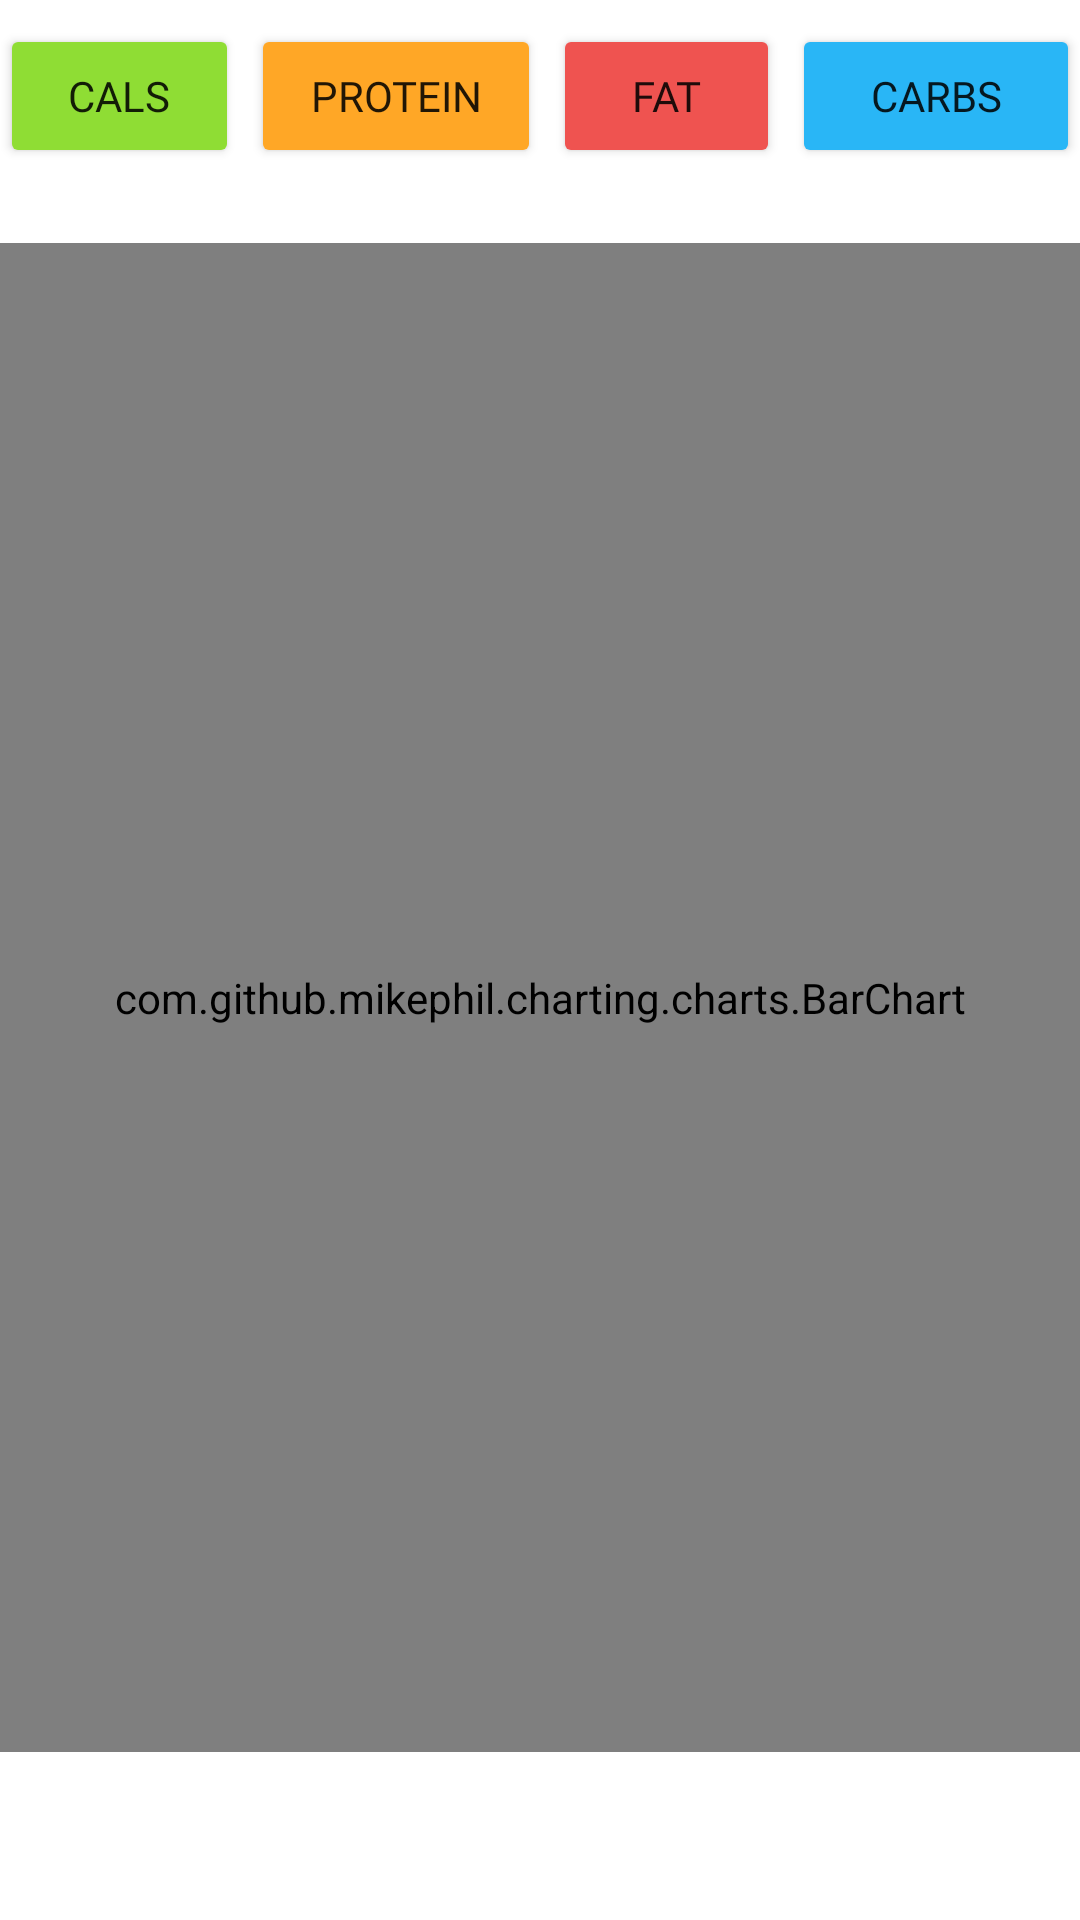

The Android layout XML behind this screen, and the referenced resources:
<!-- AndroidManifest.xml: application theme Theme.NutritionTracking -->
<!-- res/layout/fragment_weekly_graph.xml -->
<?xml version="1.0" encoding="utf-8"?>
<androidx.constraintlayout.widget.ConstraintLayout
    xmlns:android="http://schemas.android.com/apk/res/android"
    xmlns:app="http://schemas.android.com/apk/res-auto"
    xmlns:tools="http://schemas.android.com/tools"
    android:layout_width="match_parent"
    android:layout_height="match_parent"
    tools:context=".WeeklyGraphFragment">

    <LinearLayout
        android:id="@+id/nutrient_buttons"
        android:layout_width="match_parent"
        android:layout_height="wrap_content"
        android:orientation="horizontal">

        <Button
            android:id="@+id/caloriesButton"
            android:layout_width="match_parent"
            android:layout_height="wrap_content"
            android:layout_weight="0.27"
            android:layout_marginTop="8dp"
            android:backgroundTint="@color/green_light"
            android:fontFamily="@font/poppins_medium"
            android:text="cals"
            android:onClick="OnClickUpdateWeeklySummary"
            android:tag="@color/green_light"/>

        <Button
            android:id="@+id/proteinButton"
            android:fontFamily="@font/poppins_medium"
            android:layout_width="match_parent"
            android:layout_height="wrap_content"
            android:layout_marginTop="8dp"
            android:layout_marginStart="4dp"
            android:layout_weight="0.25"
            android:backgroundTint="@color/protein"
            android:text="protein"
            android:onClick="OnClickUpdateWeeklySummary"
            android:tag="@color/protein"/>

        <Button
            android:id="@+id/fatButton"
            android:layout_width="match_parent"
            android:layout_height="wrap_content"
            android:layout_marginTop="8dp"
            android:layout_marginStart="4dp"
            android:fontFamily="@font/poppins_medium"
            android:layout_weight="0.27"
            android:backgroundTint="@color/fat"
            android:text="fat"
            android:onClick="OnClickUpdateWeeklySummary"
            android:tag="@color/fat"/>

        <Button
            android:id="@+id/carbsButton"
            android:layout_width="match_parent"
            android:layout_height="wrap_content"
            android:layout_marginTop="8dp"
            android:layout_marginStart="4dp"
            android:fontFamily="@font/poppins_medium"
            android:layout_weight="0.25"
            android:backgroundTint="@color/carbs"
            android:text="carbs"
            android:onClick="OnClickUpdateWeeklySummary"
            android:tag="@color/carbs"/>

    </LinearLayout>


    <com.github.mikephil.charting.charts.BarChart
        android:id="@+id/idBarChart"
        android:layout_width="0dp"
        android:layout_height="0dp"
        android:layout_marginTop="25dp"
        app:layout_constraintTop_toBottomOf="@id/nutrient_buttons"
        app:layout_constraintStart_toStartOf="parent"
        app:layout_constraintEnd_toEndOf="parent"
        app:layout_constraintBottom_toTopOf="@id/target_value"
        app:layout_constraintVertical_weight="0.9"/>

    <TextView
        style="@style/Heading1"
        android:id="@+id/target_value"
        android:layout_width="match_parent"
        android:layout_height="0dp"
        android:textSize="24dp"
        app:layout_constraintLeft_toLeftOf="parent"
        app:layout_constraintTop_toBottomOf="@id/idBarChart"
        app:layout_constraintBottom_toBottomOf="parent"
        app:layout_constraintVertical_weight="0.1"/>


</androidx.constraintlayout.widget.ConstraintLayout>
<!-- resources referenced by this layout -->
<resources>
  <color name="carbs">#29B6F6</color>
  <color name="fat">#EF5350</color>
  <color name="green_light">#8FDD34</color>
  <color name="protein">#FFA726</color>
  <style name="Heading1">
          <item name="android:fontFamily">@font/poppins_medium</item>
          <item name="android:textSize">36sp</item>
          <item name="android:textStyle">bold</item>
          <item name="android:textColor">@color/grey</item>
          <item name="android:gravity">center</item>
          <item name="android:paddingBottom">10sp</item>
      </style>
  <style name="Theme.NutritionTracking" parent="Theme.MaterialComponents.DayNight.NoActionBar">
          
          <item name="colorPrimary">@color/green_med</item>
          <item name="colorPrimaryVariant">@color/green_dark</item>
          <item name="colorOnPrimary">@color/white</item>
          
          <item name="colorSecondary">@color/teal_200</item>
          <item name="colorSecondaryVariant">@color/teal_700</item>
          <item name="colorOnSecondary">@color/black</item>
          
          <item name="android:statusBarColor" tools:targetApi="l">?attr/colorPrimaryVariant</item>
          
      </style>
  <color name="grey">#252525</color>
  <color name="green_med">#38C63D</color>
  <color name="green_dark">#1D6821</color>
  <color name="white">#FFFFFFFF</color>
  <color name="teal_200">#FF03DAC5</color>
  <color name="teal_700">#FF018786</color>
  <color name="black">#FF000000</color>
</resources>
